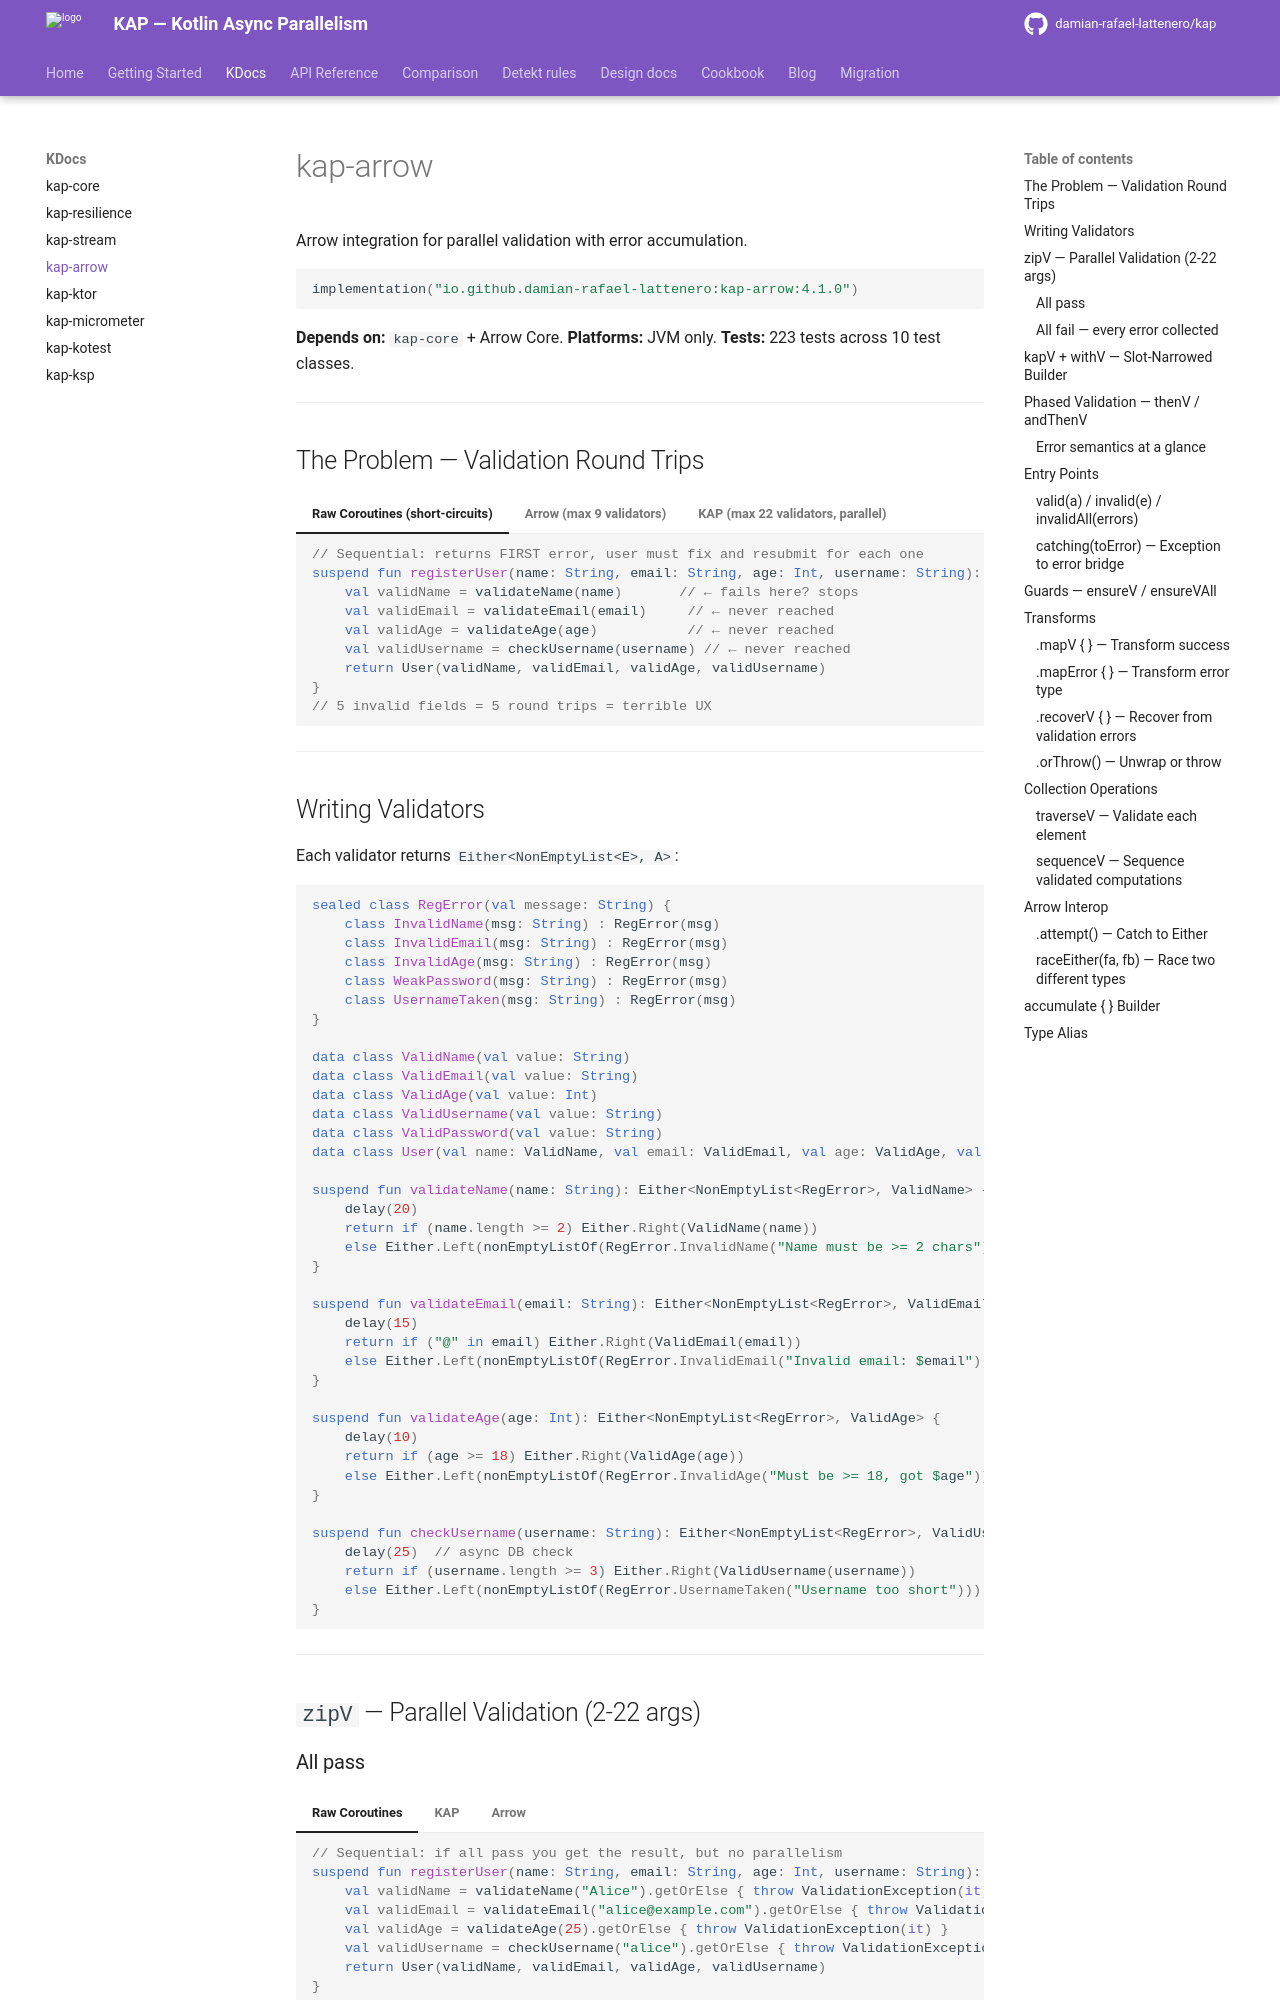

repository: damian-rafael-lattenero/kap · page: modules/kap-arrow/index.html · generator: mkdocs

# kap-arrow

Arrow integration for parallel validation with error accumulation.

```kotlin
implementation("io.github.damian-rafael-lattenero:kap-arrow:4.1.0")
```

**Depends on:** `kap-core` + Arrow Core.
**Platforms:** JVM only.
**Tests:** 223 tests across 10 test classes.

---

## The Problem — Validation Round Trips

=== "Raw Coroutines (short-circuits)"

    ```kotlin
    // Sequential: returns FIRST error, user must fix and resubmit for each one
    suspend fun registerUser(name: String, email: String, age: Int, username: String): User {
        val validName = validateName(name)       // ← fails here? stops
        val validEmail = validateEmail(email)     // ← never reached
        val validAge = validateAge(age)           // ← never reached
        val validUsername = checkUsername(username) // ← never reached
        return User(validName, validEmail, validAge, validUsername)
    }
    // 5 invalid fields = 5 round trips = terrible UX
    ```

=== "Arrow (max 9 validators)"

    ```kotlin
    val result = Either.zipOrAccumulate(
        { validateName(name) },
        { validateEmail(email) },
        { validateAge(age) },
        { checkUsername(username) },
    ) { n, e, a, u -> User(n, e, a, u) }
    // All errors at once — but maxes out at 9 parameters
    ```

=== "KAP (max 22 validators, parallel)"

    ```kotlin
    val result: Either<NonEmptyList<RegError>, User> = zipV(
        { validateName(name) },
        { validateEmail(email) },
        { validateAge(age) },
        { checkUsername(username) },
    ) { n, e, a, u -> User(n, e, a, u) }
        .evalGraph()
    // All errors at once + all validators run in PARALLEL + scales to 22
    ```

---

## Writing Validators

Each validator returns `Either<NonEmptyList<E>, A>`:

```kotlin
sealed class RegError(val message: String) {
    class InvalidName(msg: String) : RegError(msg)
    class InvalidEmail(msg: String) : RegError(msg)
    class InvalidAge(msg: String) : RegError(msg)
    class WeakPassword(msg: String) : RegError(msg)
    class UsernameTaken(msg: String) : RegError(msg)
}

data class ValidName(val value: String)
data class ValidEmail(val value: String)
data class ValidAge(val value: Int)
data class ValidUsername(val value: String)
data class ValidPassword(val value: String)
data class User(val name: ValidName, val email: ValidEmail, val age: ValidAge, val username: ValidUsername)

suspend fun validateName(name: String): Either<NonEmptyList<RegError>, ValidName> {
    delay(20)
    return if (name.length >= 2) Either.Right(ValidName(name))
    else Either.Left(nonEmptyListOf(RegError.InvalidName("Name must be >= 2 chars")))
}

suspend fun validateEmail(email: String): Either<NonEmptyList<RegError>, ValidEmail> {
    delay(15)
    return if ("@" in email) Either.Right(ValidEmail(email))
    else Either.Left(nonEmptyListOf(RegError.InvalidEmail("Invalid email: $email")))
}

suspend fun validateAge(age: Int): Either<NonEmptyList<RegError>, ValidAge> {
    delay(10)
    return if (age >= 18) Either.Right(ValidAge(age))
    else Either.Left(nonEmptyListOf(RegError.InvalidAge("Must be >= 18, got $age")))
}

suspend fun checkUsername(username: String): Either<NonEmptyList<RegError>, ValidUsername> {
    delay(25)  // async DB check
    return if (username.length >= 3) Either.Right(ValidUsername(username))
    else Either.Left(nonEmptyListOf(RegError.UsernameTaken("Username too short")))
}
```

---

## `zipV` — Parallel Validation (2-22 args)

### All pass

=== "Raw Coroutines"

    ```kotlin
    // Sequential: if all pass you get the result, but no parallelism
    suspend fun registerUser(name: String, email: String, age: Int, username: String): User {
        val validName = validateName("Alice").getOrElse { throw ValidationException(it) }
        val validEmail = validateEmail("alice@example.com").getOrElse { throw ValidationException(it) }
        val validAge = validateAge(25).getOrElse { throw ValidationException(it) }
        val validUsername = checkUsername("alice").getOrElse { throw ValidationException(it) }
        return User(validName, validEmail, validAge, validUsername)
    }
    // Works when all pass, but runs sequentially — no parallel speedup
    ```

=== "KAP"

    ```kotlin
    val valid: Either<NonEmptyList<RegError>, User> = zipV(
        { validateName("Alice") },
        { validateEmail("alice@example.com") },
        { validateAge(25) },
        { checkUsername("alice") },
    ) { name, email, age, username -> User(name, email, age, username) }
        .evalGraph()
    // Right(User(ValidName(Alice), ValidEmail(alice@example.com), ValidAge(25), ValidUsername(alice)))
    ```

=== "Arrow"

    ```kotlin
    val result = Either.zipOrAccumulate(
        { validateName("Alice") },
        { validateEmail("alice@example.com") },
        { validateAge(25) },
        { checkUsername("alice") },
    ) { name, email, age, username -> User(name, email, age, username) }
    // Same error accumulation, but max 9 args and not parallel
    ```
